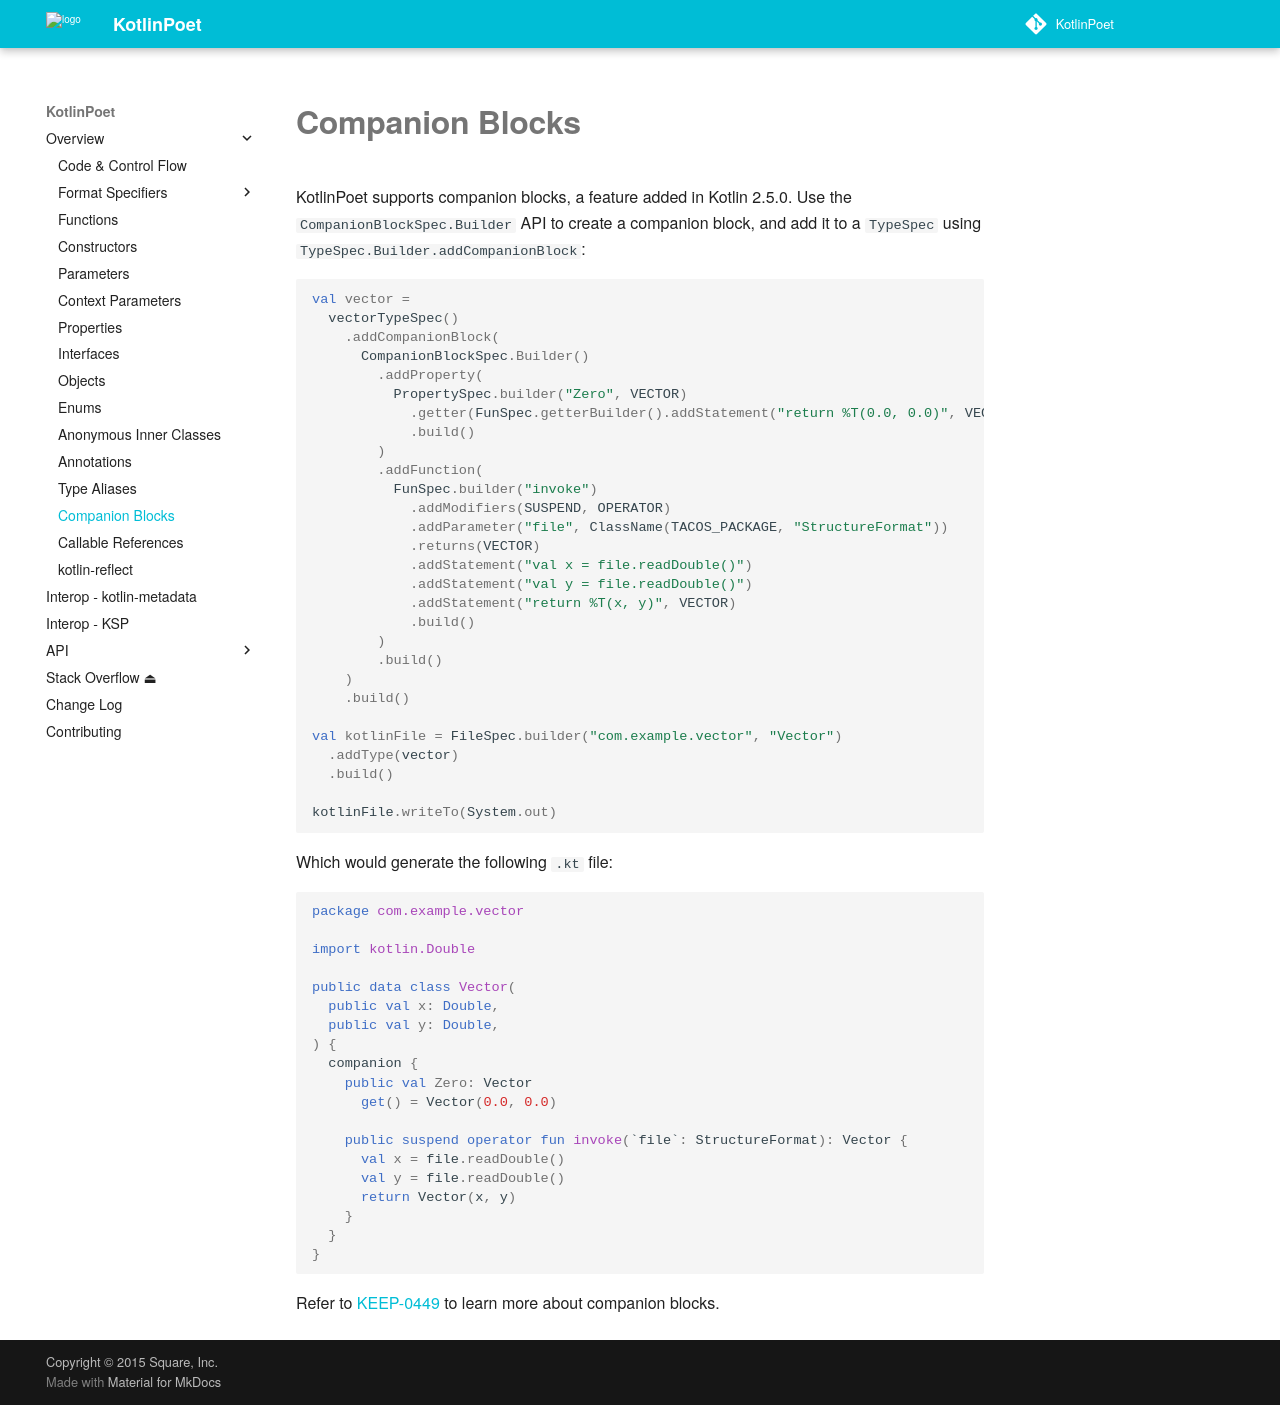

repository: square/kotlinpoet · page: companion-blocks/index.html · generator: mkdocs

Companion Blocks
================

KotlinPoet supports companion blocks, a feature added in Kotlin 2.5.0. Use the `CompanionBlockSpec.Builder`
API to create a companion block, and add it to a `TypeSpec` using `TypeSpec.Builder.addCompanionBlock`:

```kotlin
val vector =
  vectorTypeSpec()
    .addCompanionBlock(
      CompanionBlockSpec.Builder()
        .addProperty(
          PropertySpec.builder("Zero", VECTOR)
            .getter(FunSpec.getterBuilder().addStatement("return %T(0.0, 0.0)", VECTOR).build())
            .build()
        )
        .addFunction(
          FunSpec.builder("invoke")
            .addModifiers(SUSPEND, OPERATOR)
            .addParameter("file", ClassName(TACOS_PACKAGE, "StructureFormat"))
            .returns(VECTOR)
            .addStatement("val x = file.readDouble()")
            .addStatement("val y = file.readDouble()")
            .addStatement("return %T(x, y)", VECTOR)
            .build()
        )
        .build()
    )
    .build()

val kotlinFile = FileSpec.builder("com.example.vector", "Vector")
  .addType(vector)
  .build()

kotlinFile.writeTo(System.out)
```

Which would generate the following `.kt` file:

```kotlin
package com.example.vector

import kotlin.Double

public data class Vector(
  public val x: Double,
  public val y: Double,
) {
  companion {
    public val Zero: Vector
      get() = Vector(0.0, 0.0)

    public suspend operator fun invoke(`file`: StructureFormat): Vector {
      val x = file.readDouble()
      val y = file.readDouble()
      return Vector(x, y)
    }
  }
}
```

Refer to [KEEP-0449][keep-0449] to learn more about companion blocks.

 [keep-0449]: https://github.com/Kotlin/KEEP/blob/main/proposals/KEEP-0449-companions-block-extension.md
